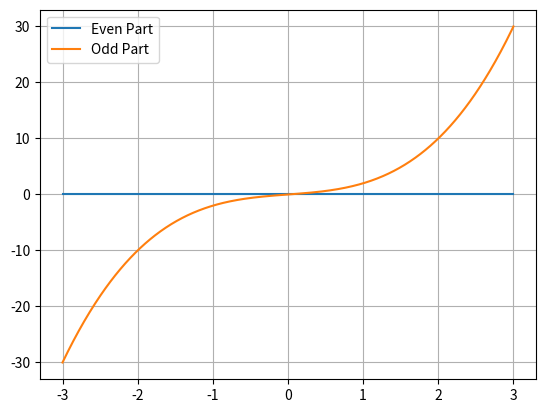

This figure's Python source:
import numpy as np
import matplotlib.pyplot as plt

t = np.linspace(-3, 3, 1000)
x = t**3 + t
x_neg = (-t)**3 + (-t)

xe = (x + x_neg) / 2
xo = (x - x_neg) / 2

plt.plot(t, xe, label="Even Part")
plt.plot(t, xo, label="Odd Part")
plt.legend()
plt.grid(True)
plt.show()
